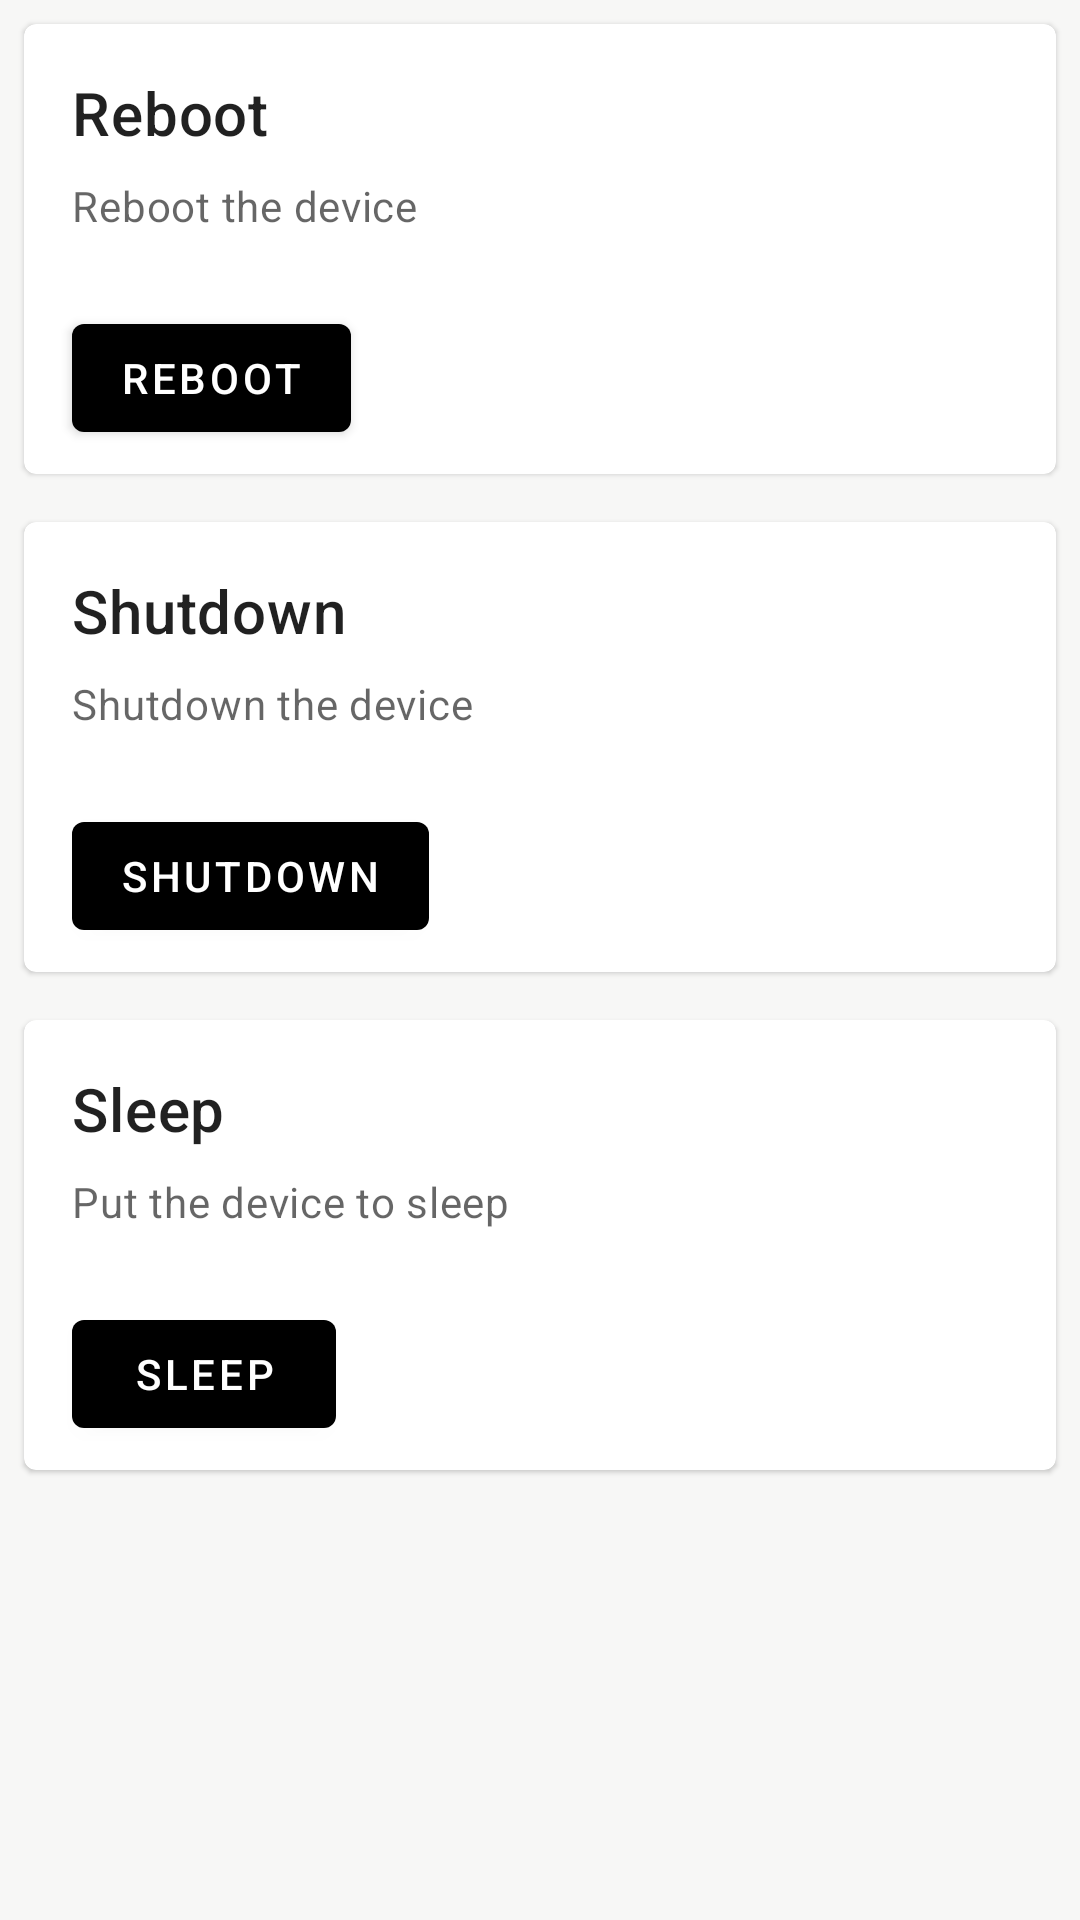

Reconstruct the res/layout file that produces this screen, plus the resources it refers to.
<!-- AndroidManifest.xml: application theme Theme.MasonFrameworkSample -->
<!-- res/layout/fragment_power_manager.xml -->
<?xml version="1.0" encoding="utf-8"?>
<ScrollView xmlns:android="http://schemas.android.com/apk/res/android"
    xmlns:tools="http://schemas.android.com/tools"
    android:layout_width="match_parent"
    android:layout_height="match_parent"
    xmlns:app="http://schemas.android.com/apk/res-auto"
    android:background="#f7f7f6"
    android:orientation="horizontal"
    tools:context="com.mason.example.framework.ui.power.PowerManagerFragment">

    <LinearLayout
        android:orientation="vertical"
        android:layout_width="match_parent"
        android:layout_height="wrap_content">

        <com.google.android.material.card.MaterialCardView
            android:id="@+id/card_reboot"
            android:layout_width="match_parent"
            android:layout_height="wrap_content"
            android:layout_margin="8dp">

            <LinearLayout
                android:layout_width="match_parent"
                android:layout_height="wrap_content"
                android:orientation="vertical">

                <LinearLayout
                    android:layout_width="match_parent"
                    android:layout_height="wrap_content"
                    android:orientation="vertical"
                    android:padding="16dp">

                    <TextView
                        android:layout_width="wrap_content"
                        android:layout_height="wrap_content"
                        android:text="@string/power_manager_reboot"
                        android:textAppearance="?attr/textAppearanceHeadline6"
                        />
                    <TextView
                        android:layout_width="wrap_content"
                        android:layout_height="wrap_content"
                        android:layout_marginTop="8dp"
                        android:text="@string/power_manager_reboot_description"
                        android:textAppearance="?attr/textAppearanceBody2"
                        android:textColor="?android:attr/textColorSecondary" />

                </LinearLayout>

                <LinearLayout
                    android:layout_width="wrap_content"
                    android:layout_height="match_parent"
                    android:layout_margin="8dp"
                    android:orientation="horizontal">

                    <com.google.android.material.button.MaterialButton
                        android:id="@+id/power_manager_reboot_button"
                        android:layout_width="wrap_content"
                        android:layout_height="wrap_content"
                        android:layout_marginStart="8dp"
                        android:layout_marginEnd="8dp"
                        android:text="@string/power_manager_reboot_button"
                        style="@style/Widget.MaterialComponents.Button"/>
                </LinearLayout>
            </LinearLayout>
        </com.google.android.material.card.MaterialCardView>

        <com.google.android.material.card.MaterialCardView
            android:id="@+id/card_shutdown"
            android:layout_width="match_parent"
            android:layout_height="wrap_content"
            android:layout_margin="8dp">

            <LinearLayout
                android:layout_width="match_parent"
                android:layout_height="wrap_content"
                android:orientation="vertical">

                <LinearLayout
                    android:layout_width="match_parent"
                    android:layout_height="wrap_content"
                    android:orientation="vertical"
                    android:padding="16dp">

                    <TextView
                        android:layout_width="wrap_content"
                        android:layout_height="wrap_content"
                        android:text="@string/power_manager_shutdown"
                        android:textAppearance="?attr/textAppearanceHeadline6"
                        />
                    <TextView
                        android:layout_width="wrap_content"
                        android:layout_height="wrap_content"
                        android:layout_marginTop="8dp"
                        android:text="@string/power_manager_shutdown_description"
                        android:textAppearance="?attr/textAppearanceBody2"
                        android:textColor="?android:attr/textColorSecondary" />

                </LinearLayout>

                <LinearLayout
                    android:layout_width="wrap_content"
                    android:layout_height="match_parent"
                    android:layout_margin="8dp"
                    android:orientation="horizontal">

                    <com.google.android.material.button.MaterialButton
                        android:id="@+id/power_manager_shutdown_button"
                        android:layout_width="wrap_content"
                        android:layout_height="wrap_content"
                        android:layout_marginStart="8dp"
                        android:layout_marginEnd="8dp"
                        android:text="@string/power_manager_shutdown_button"
                        style="@style/Widget.MaterialComponents.Button"/>
                </LinearLayout>
            </LinearLayout>
        </com.google.android.material.card.MaterialCardView>

        <com.google.android.material.card.MaterialCardView
            android:id="@+id/card_sleep"
            android:layout_width="match_parent"
            android:layout_height="wrap_content"
            android:layout_margin="8dp">

            <LinearLayout
                android:layout_width="match_parent"
                android:layout_height="wrap_content"
                android:orientation="vertical">

                <LinearLayout
                    android:layout_width="match_parent"
                    android:layout_height="wrap_content"
                    android:orientation="vertical"
                    android:padding="16dp">

                    <TextView
                        android:layout_width="wrap_content"
                        android:layout_height="wrap_content"
                        android:text="@string/power_manager_sleep"
                        android:textAppearance="?attr/textAppearanceHeadline6"
                        />
                    <TextView
                        android:layout_width="wrap_content"
                        android:layout_height="wrap_content"
                        android:layout_marginTop="8dp"
                        android:text="@string/power_manager_sleep_description"
                        android:textAppearance="?attr/textAppearanceBody2"
                        android:textColor="?android:attr/textColorSecondary" />

                </LinearLayout>

                <LinearLayout
                    android:layout_width="wrap_content"
                    android:layout_height="match_parent"
                    android:layout_margin="8dp"
                    android:orientation="horizontal">

                    <com.google.android.material.button.MaterialButton
                        android:id="@+id/power_manager_sleep_button"
                        android:layout_width="wrap_content"
                        android:layout_height="wrap_content"
                        android:layout_marginStart="8dp"
                        android:layout_marginEnd="8dp"
                        android:text="@string/power_manager_sleep_button"
                        style="@style/Widget.MaterialComponents.Button"/>
                </LinearLayout>
            </LinearLayout>
        </com.google.android.material.card.MaterialCardView>
    </LinearLayout>
</ScrollView>
<!-- resources referenced by this layout -->
<resources>
  <string name="power_manager_reboot">Reboot</string>
  <string name="power_manager_reboot_button">Reboot</string>
  <string name="power_manager_reboot_description">Reboot the device</string>
  <string name="power_manager_shutdown">Shutdown</string>
  <string name="power_manager_shutdown_button">Shutdown</string>
  <string name="power_manager_shutdown_description">Shutdown the device</string>
  <string name="power_manager_sleep">Sleep</string>
  <string name="power_manager_sleep_button">Sleep</string>
  <string name="power_manager_sleep_description">Put the device to sleep</string>
  <style name="Theme.MasonFrameworkSample" parent="Theme.MaterialComponents.DayNight.DarkActionBar">
          
          <item name="colorPrimary">@color/black_700</item>
          <item name="colorPrimaryVariant">@color/black_200</item>
          <item name="colorOnPrimary">@color/white</item>
          
          <item name="colorSecondary">@color/teal_200</item>
          <item name="colorSecondaryVariant">@color/teal_700</item>
          <item name="colorOnSecondary">@color/black</item>
          
          <item name="android:statusBarColor" tools:targetApi="l">?attr/colorPrimaryVariant</item>
          
      </style>
  <color name="black_700">#000000</color>
  <color name="black_200">#6c6c6c</color>
  <color name="white">#FFFFFFFF</color>
  <color name="teal_200">#FF03DAC5</color>
  <color name="teal_700">#FF018786</color>
  <color name="black">#FF000000</color>
</resources>
